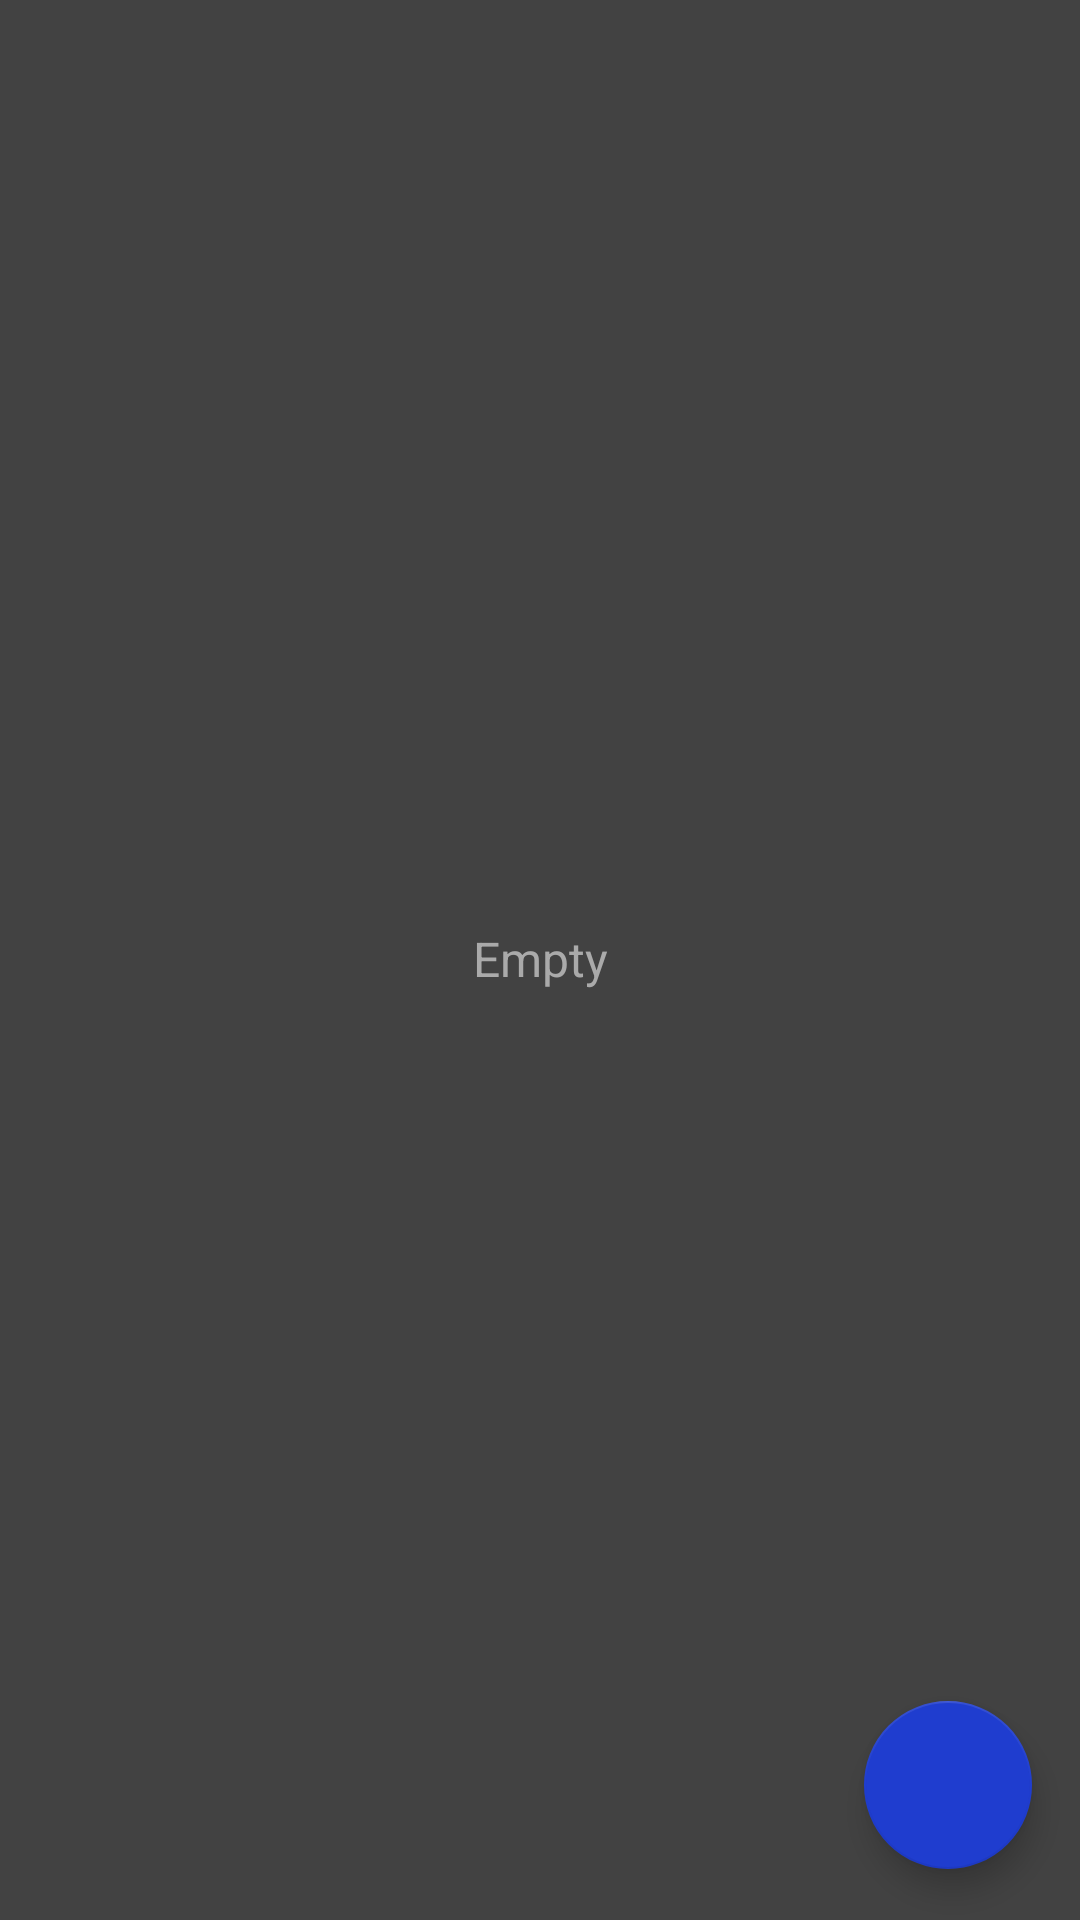

Produce the Android XML layout that renders to this screen, including the resource entries it uses.
<!-- AndroidManifest.xml: application theme Theme.SQLiteKotlin_Lesson17 -->
<!-- res/layout/activity_main.xml -->
<?xml version="1.0" encoding="utf-8"?>
<androidx.constraintlayout.widget.ConstraintLayout xmlns:android="http://schemas.android.com/apk/res/android"
    xmlns:app="http://schemas.android.com/apk/res-auto"
    xmlns:tools="http://schemas.android.com/tools"
    android:layout_width="match_parent"
    android:layout_height="match_parent"
    android:background="@color/cardview_dark_background"
    tools:context=".MainActivity">

    <androidx.recyclerview.widget.RecyclerView
        android:id="@+id/rcView"
        android:layout_width="0dp"
        android:layout_height="0dp"
        android:layout_marginStart="1dp"
        android:layout_marginTop="1dp"
        android:layout_marginEnd="1dp"
        android:layout_marginBottom="1dp"
        app:layout_constraintBottom_toBottomOf="parent"
        app:layout_constraintEnd_toEndOf="parent"
        app:layout_constraintStart_toStartOf="parent"
        app:layout_constraintTop_toTopOf="parent" />

    <com.google.android.material.floatingactionbutton.FloatingActionButton
        android:id="@+id/fbNew"
        android:layout_width="wrap_content"
        android:layout_height="wrap_content"
        android:layout_marginEnd="16dp"
        android:layout_marginBottom="16dp"
        android:clickable="true"
        android:foreground="@drawable/ic_add"
        android:foregroundGravity="center"
        android:onClick="onClickNew"
        app:backgroundTint="@color/dark_blue"
        app:layout_constraintBottom_toBottomOf="@+id/rcView"
        app:layout_constraintEnd_toEndOf="parent"
        app:rippleColor="@color/black"
        app:srcCompat="@drawable/ic_add" />

    <TextView
        android:id="@+id/tvNoElements"
        android:layout_width="wrap_content"
        android:layout_height="wrap_content"
        android:text="Empty"
        android:textColor="@android:color/darker_gray"
        android:textSize="16sp"
        app:layout_constraintBottom_toBottomOf="@+id/rcView"
        app:layout_constraintEnd_toEndOf="parent"
        app:layout_constraintStart_toStartOf="parent"
        app:layout_constraintTop_toTopOf="parent" />

</androidx.constraintlayout.widget.ConstraintLayout>
<!-- resources referenced by this layout -->
<resources>
  <color name="black">#FF000000</color>
  <color name="dark_blue">#1F3DCF</color>
  <style name="Theme.SQLiteKotlin_Lesson17" parent="Theme.MaterialComponents.DayNight.DarkActionBar">
          
          <item name="colorPrimary">@color/purple_500</item>
          <item name="colorPrimaryVariant">@color/purple_700</item>
          <item name="colorOnPrimary">@color/white</item>
          
          <item name="colorSecondary">@color/teal_200</item>
          <item name="colorSecondaryVariant">@color/teal_700</item>
          <item name="colorOnSecondary">@color/black</item>
          
          <item name="android:statusBarColor" tools:targetApi="l">?attr/colorPrimaryVariant</item>
          
  
          
          <item name="android:windowFullscreen">true</item>
  
          
          <item name="windowNoTitle">true</item>
  
      </style>
  <color name="purple_500">#FF6200EE</color>
  <color name="purple_700">#FF3700B3</color>
  <color name="white">#FFFFFFFF</color>
  <color name="teal_200">#FF03DAC5</color>
  <color name="teal_700">#FF018786</color>
</resources>
